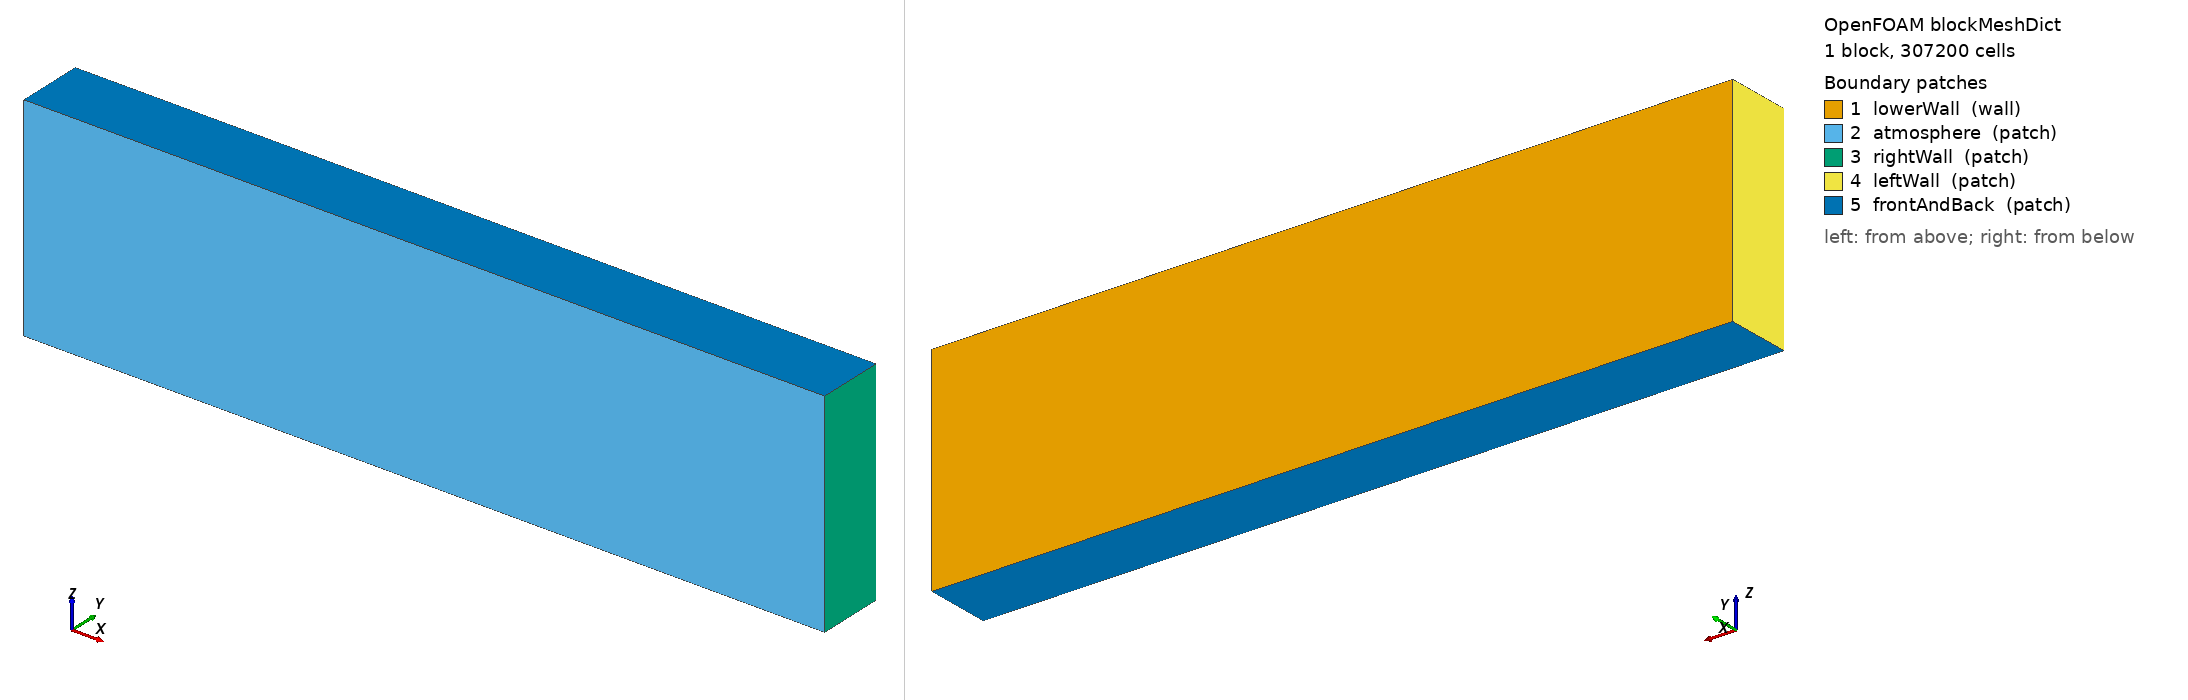

OpenFOAM case: the mesh blockMesh builds from blockMeshDict, 1 block(s), 307200 cells. Boundary patches (legend numbers): 1 lowerWall (wall), 2 atmosphere (patch), 3 rightWall (patch), 4 leftWall (patch), 5 frontAndBack (patch). Left view from above one corner, right view from below the opposite corner. Boundary conditions: 0 field file(s) under 0/; 0 of 5 drawn patches have an entry in a shipped field file.

=== system/blockMeshDict ===
/*--------------------------------*- C++ -*----------------------------------*\
| =========                 |                                                 |
| \\      /  F ield         | OpenFOAM: The Open Source CFD Toolbox           |
|  \\    /   O peration     | Version:  3.10                                 |
|   \\  /    A nd           | Web:      www.OpenFOAM.org                      |
|    \\/     M anipulation  |                                                 |
\*---------------------------------------------------------------------------*/
FoamFile
{
    version     2.0;
    format      ascii;
    class       dictionary;
    object      blockMeshDict;
}
// * * * * * * * * * * * * * * * * * * * * * * * * * * * * * * * * * * * * * //

convertToMeters 0.001;

vertices
(


    (-15 -1.25 -4)//0
    (15 -1.25 -4)//1
    (15 1.25 -4)//2
    (-15 1.25 -4)//3
    (-15 -1.25 4)//4
    (15 -1.25 4)//5
    (15 1.25 4)//6
    (-15 1.25 4)//7



);
blocks
(
    hex (0 1 2 3 4 5 6 7) (240 20 64) simpleGrading (1 1 1)		//REGION 1



);

edges
(
);

boundary
(

    lowerWall
    {
        type wall;
        faces
        (
            (3 7 6 2)

        );
    }

    atmosphere
    {
        type patch;
        faces
        (
            (1 5 4 0)
        );
    }
    rightWall
    {
        type patch;
        faces
        (
            (1 2 6 5)
	    
        );
    }
    leftWall
    {
        type patch;
        faces
        (
            (0 4 7 3)
        );
    }
    frontAndBack
    {
        type patch;
        faces
        (
            (0 3 2 1)
	    (5 6 7 4)
        );
    }
    /*
        internal
    {
        type internal;
        faces ();
    }
   */ 
    
);

mergePatchPairs
(


);

// ************************************************************************* //


=== system/controlDict ===
/*--------------------------------*- C++ -*----------------------------------*\
| =========                 |                                                 |
| \\      /  F ield         | OpenFOAM: The Open Source CFD Toolbox           |
|  \\    /   O peration     | Version:  3.0.1                                 |
|   \\  /    A nd           | Web:      www.OpenFOAM.org                      |
|    \\/     M anipulation  |                                                 |
\*---------------------------------------------------------------------------*/
FoamFile
{
    version     2.0;
    format      ascii;
    class       dictionary;
    location    "system";
    object      controlDict;
}
// * * * * * * * * * * * * * * * * * * * * * * * * * * * * * * * * * * * * * //

application     laserbeamFoam;

startFrom       latestTime;

startTime       0;

stopAt          endTime;

endTime         2e-7;

deltaT          1.0e-7;
maxDeltaT       1e-7;

writeControl    adjustableRunTime;

writeInterval   1e-7;

purgeWrite      0;

writeFormat     ascii;

writePrecision  10;

writeCompression off;

timeFormat      general;

timePrecision   10;

runTimeModifiable yes;

adjustTimeStep  yes;

maxCo           0.2;
maxAlphaCo      0.2;



// ************************************************************************* //
